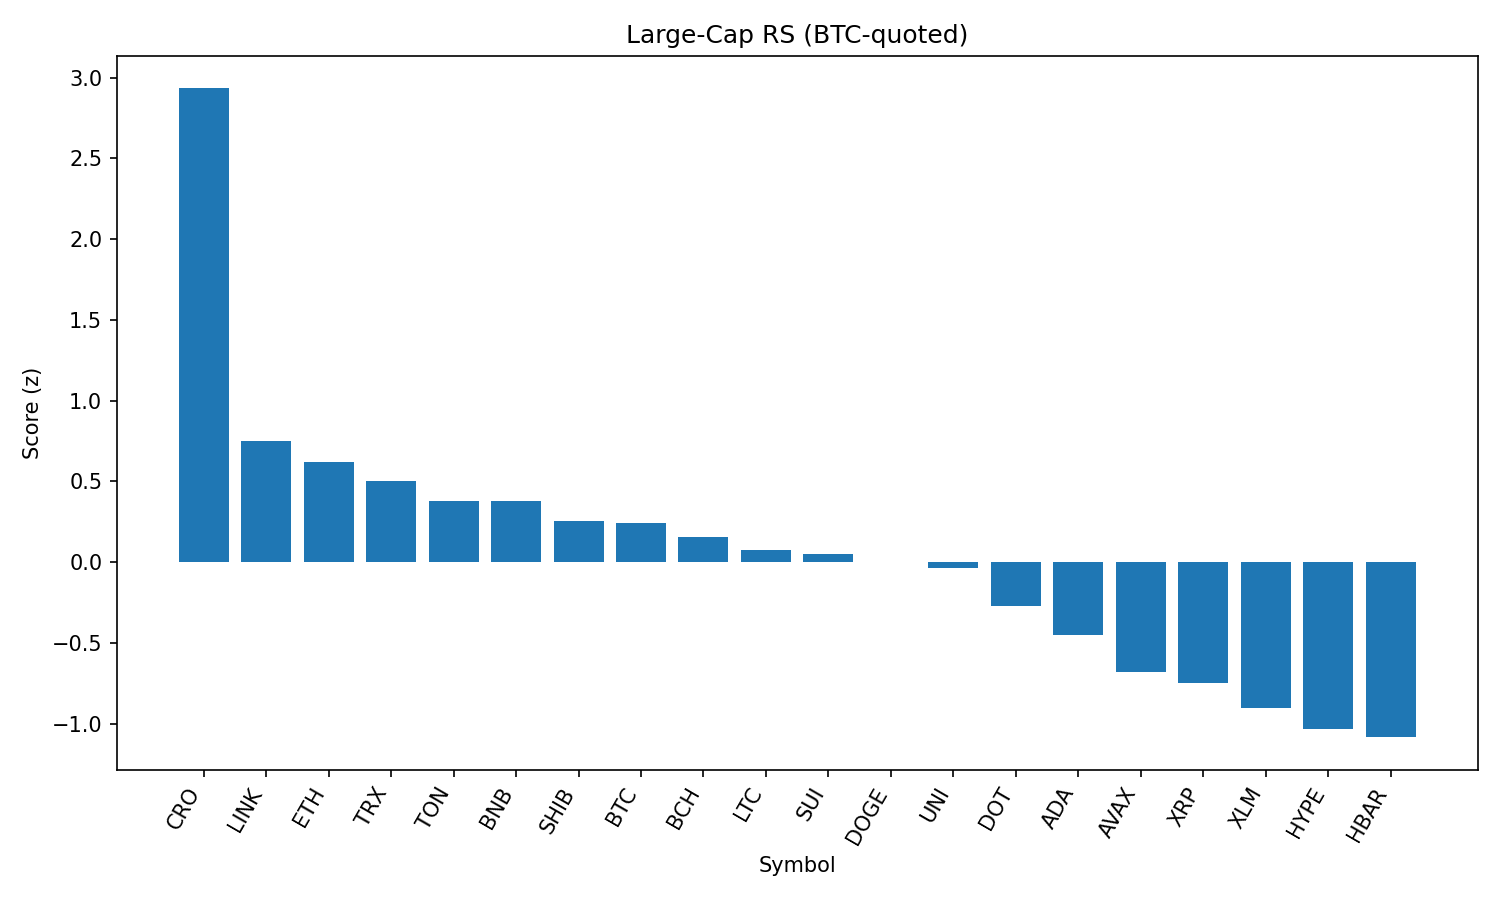

Source data for this figure (header and first rows):
rank, name, symbol, price_btc, price_usd, pct_1h_btc, pct_24h_btc, pct_7d_btc, market_cap_rank, market_cap_usd, volume_usd, score
1, Cronos, CRO, 2.95e-06, 0.32, 0.3652, 9.763, 121.6, 21, 10749544789, 833178349, 2.932
2, Chainlink, LINK, 0.0002151, 23.35, 0.2418, 1.434, -3.479, 13, 15822463786, 1364656087, 0.7488
3, Ethereum, ETH, 0.04045, 4388, 0.0019, 2.463, -0.6871, 2, 529338506852, 34401615388, 0.6178
4, TRON, TRX, 3.13e-06, 0.3401, 0.06898, 1.346, 0.5484, 10, 32185558341, 1000070691, 0.5004
5, Toncoin, TON, 2.848e-05, 3.09, -0.1425, 2.704, -2.72, 29, 7931414983, 155036079, 0.3772
6, BNB, BNB, 0.007917, 859.1, -0.05605, 1.647, 3.183, 5, 119531257461, 1252441485, 0.3768
7, Shiba Inu, SHIB, 1.14127e-10, 1.238e-05, -0.2357, 2.711, -0.2383, 30, 7294970033, 272227911, 0.2541
8, Bitcoin, BTC, 1.0, 108513, 0.0, 0.0, 0.0, 1, 2160851195304, 48582827247, 0.2398
9, Bitcoin Cash, BCH, 0.004898, 531.5, -0.03892, 0.3055, -3.835, 22, 10583934498, 230634224, 0.1521
10, Litecoin, LTC, 0.001019, 110.6, -0.2479, 1.779, -3.159, 27, 8427049368, 508788318, 0.07509
11, Sui, SUI, 3.063e-05, 3.32, -0.2848, 2.043, -5.697, 19, 11665544388, 1394014532, 0.04867
12, Dogecoin, DOGE, 1.99e-06, 0.2158, -0.3282, 2.046, -2.835, 9, 32504221452, 2084018876, 0.002164
13, Uniswap, UNI, 8.954e-05, 9.72, -0.4137, 2.821, -7.618, 34, 5832212116, 302851870, -0.03495
14, Polkadot, DOT, 3.487e-05, 3.78, -0.3838, 0.8298, -2.538, 35, 5759225378, 337006527, -0.2713
15, Cardano, ADA, 7.65e-06, 0.8306, -0.6536, 2.299, -4.31, 11, 30302487865, 1501339338, -0.4515
16, Avalanche, AVAX, 0.000217, 23.55, -0.6433, 0.6031, -0.6838, 23, 9944553137, 602764860, -0.6811
17, XRP, XRP, 2.583e-05, 2.8, -0.5361, -0.8757, -2.272, 4, 166633489614, 7107221411, -0.7474
18, Stellar, XLM, 3.29e-06, 0.3571, -0.6275, -0.6745, -8.744, 20, 11201521665, 327231504, -0.9023
19, Hyperliquid, HYPE, 0.0004004, 43.53, -0.7705, -0.6848, 6.229, 18, 11776521825, 300873424, -1.032
20, Hedera, HBAR, 2.07e-06, 0.2247, -0.7976, -0.3756, -4.542, 24, 9522770873, 275379326, -1.085
21, Solana, SOL, 0.001864, 202.3, -0.8195, -1.268, 5.224, 6, 109268846107, 10737634857, -1.18
